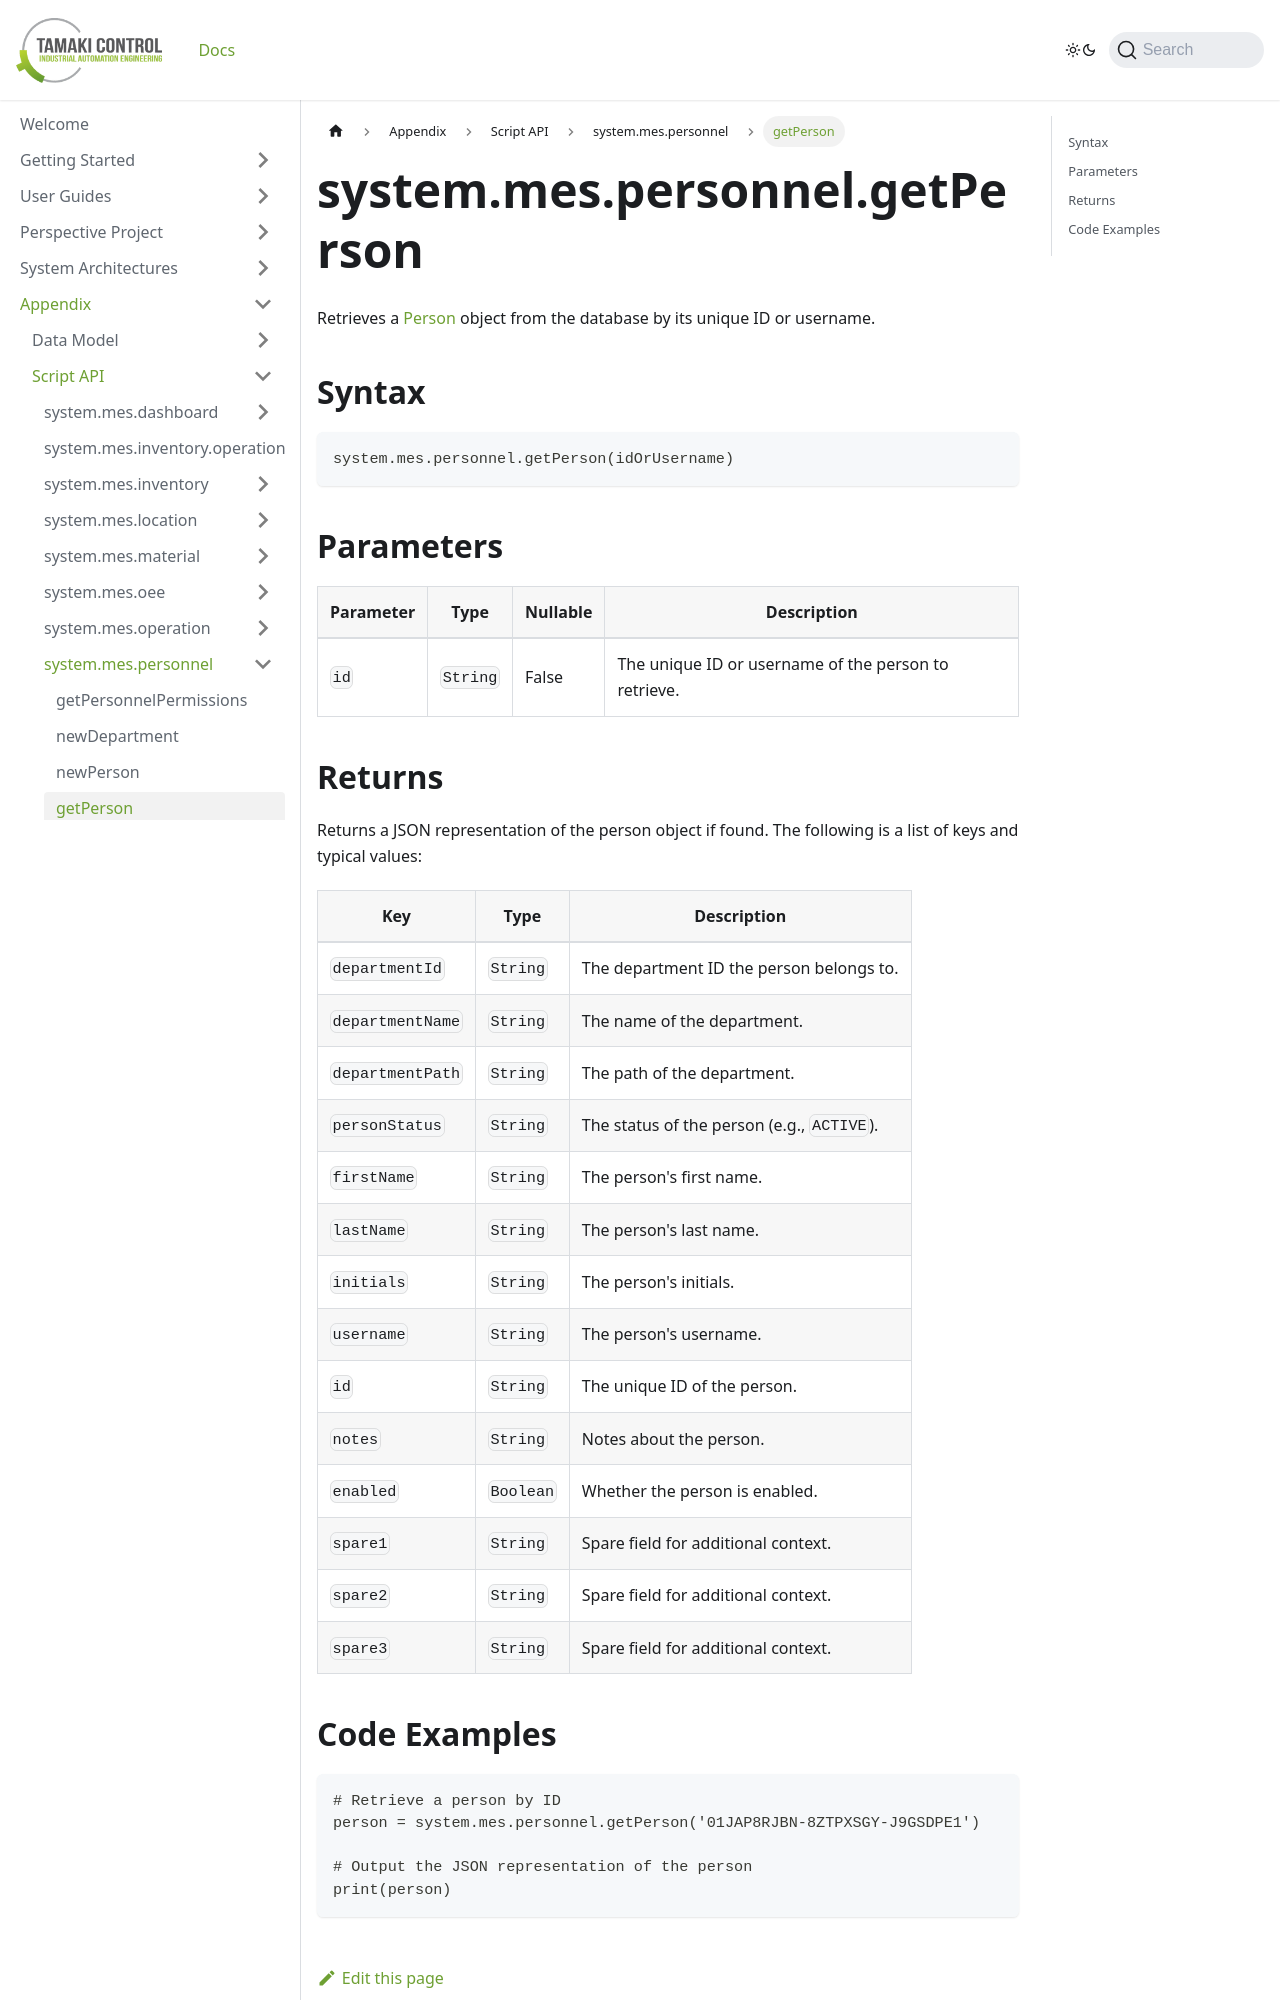

repository: TamakiControl/tamaki-mes-docs · page: docs/appendix/script-api/personnel-script-api/get-person/index.html · generator: docusaurus

---
sidebar_position: 3
title: "getPerson"
description: "Retrieves a person object by its ID or username."
---

# system.mes.personnel.getPerson

Retrieves a [Person](../../data-model/personnel-model/personnel) object from the database by its unique ID or username.

## Syntax

```
system.mes.personnel.getPerson(idOrUsername)
```

## Parameters

| Parameter | Type   | Nullable | Description                                          |
| --------- | ------ | -------- |------------------------------------------------------|
| `id`      | `String` | False    | The unique ID or username of the person to retrieve. |
